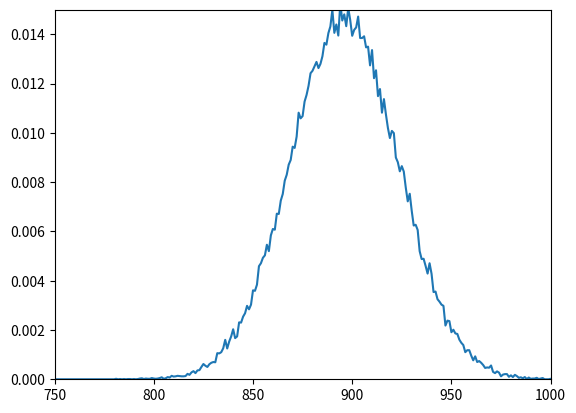

Write Python code to recreate this figure.
from math import *
from matplotlib import pyplot as plt
from random import *
import numpy as np
lst=[]

n=256
array=np.zeros(n*6)
x=range(1, n*6+1)
amount_of_tries=100000
for j in range(amount_of_tries):
    a=0
    print(str((j/amount_of_tries)*100)+" % Done")
    for i in range(n):
        a=a+randint(1,6)

        
    array[a-1]=array[a-1]+1


plt.axis([750, 1000, 0, 0.015])
plt.plot(x,array/amount_of_tries)
plt.show()

